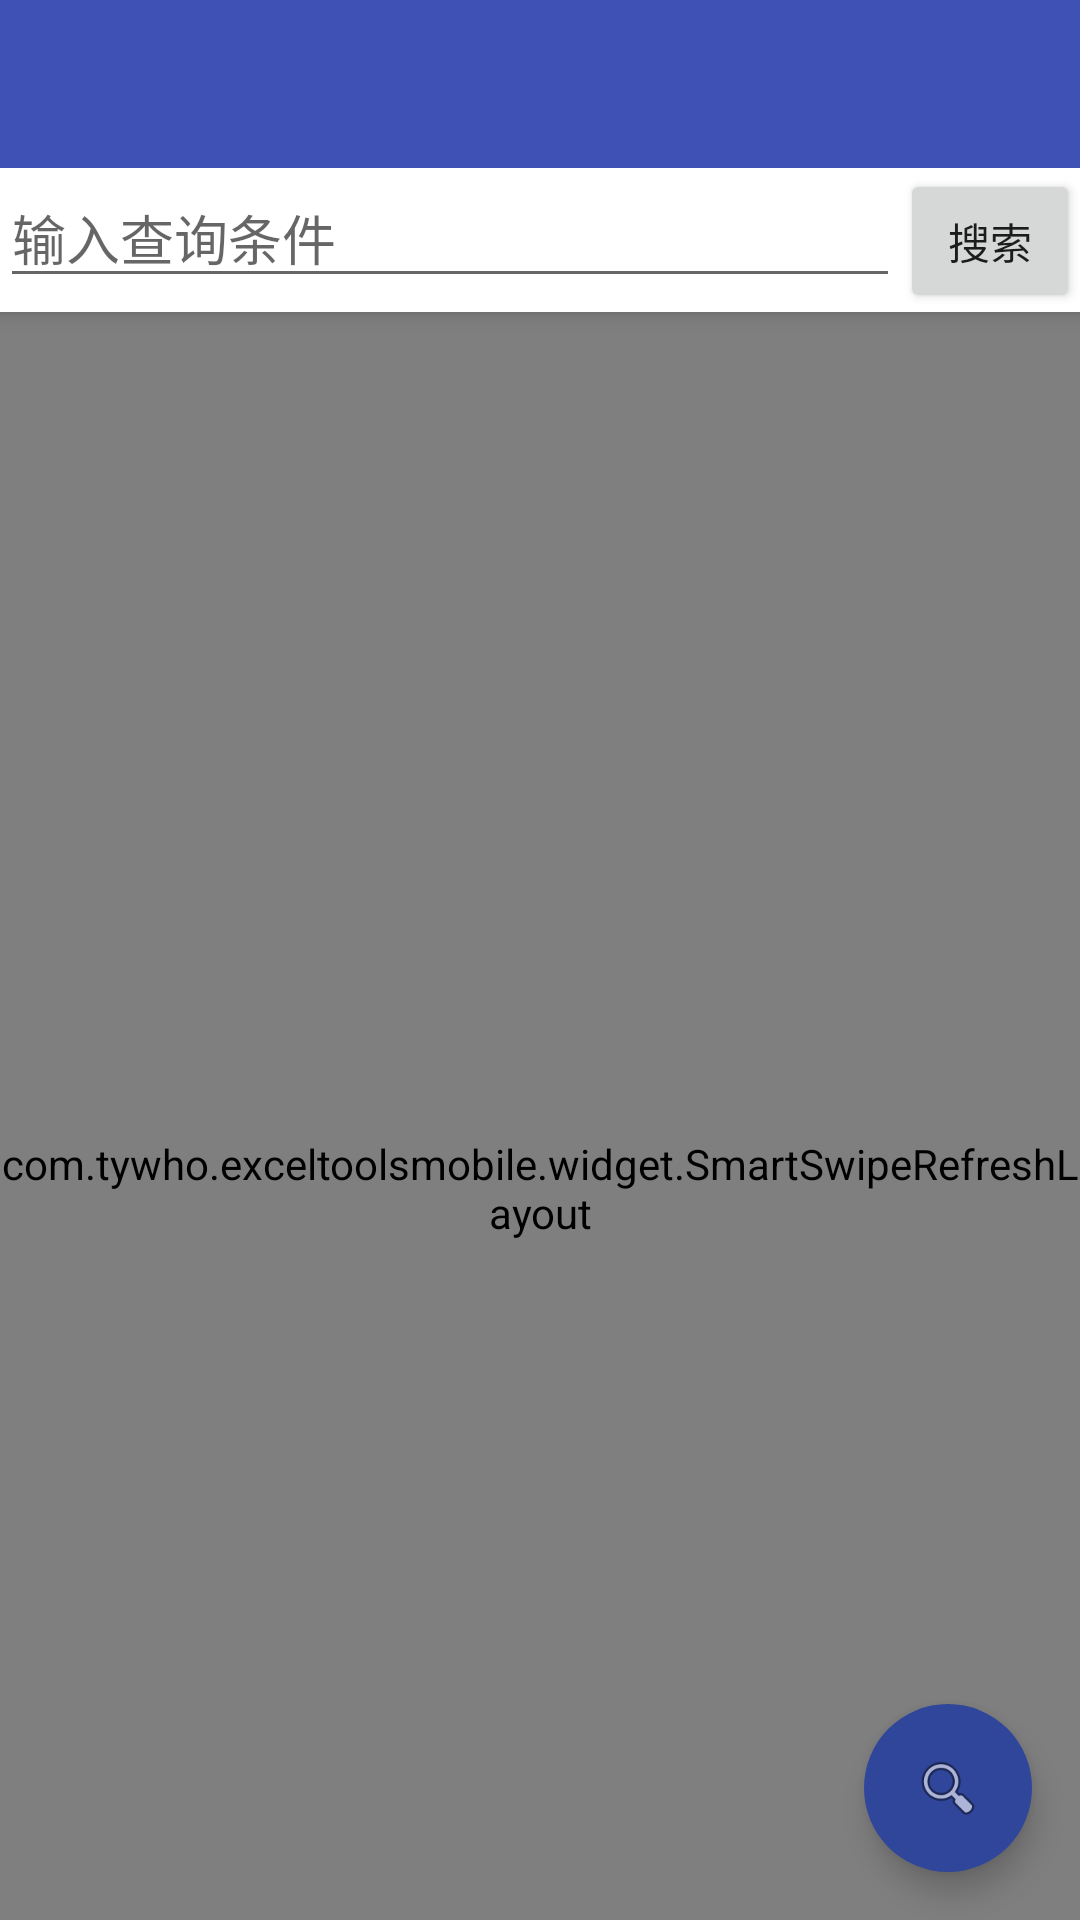

Here is an Android app screen rendered from its layout file. Give the layout XML and the strings, colors and styles it references.
<!-- AndroidManifest.xml: application theme AppTheme -->
<!-- res/layout/search_fragment.xml -->
<?xml version="1.0" encoding="utf-8"?>
<LinearLayout xmlns:android="http://schemas.android.com/apk/res/android"
    xmlns:app="http://schemas.android.com/apk/res-auto"
    android:layout_width="match_parent"
    android:layout_height="match_parent"
    android:orientation="vertical">


    <android.support.v7.widget.Toolbar
        android:id="@+id/toolbar"
        style="@style/Toolbar"
        android:layout_width="match_parent"
        android:layout_height="wrap_content" />


    <android.support.design.widget.CoordinatorLayout
        android:id="@+id/coordinator_layout"
        android:layout_width="match_parent"
        android:layout_height="match_parent">

        <android.support.design.widget.AppBarLayout
            android:layout_width="match_parent"
            android:layout_height="wrap_content"
            android:fitsSystemWindows="true">

            <LinearLayout
                android:layout_width="match_parent"
                android:layout_height="wrap_content"
                android:background="@color/color_ffffff"
                android:orientation="horizontal"
                android:showDividers="beginning|middle"
                app:layout_scrollFlags="scroll|enterAlways">

                <EditText
                    android:id="@+id/edit_query"
                    android:layout_width="0dp"
                    android:layout_height="wrap_content"
                    android:layout_weight="5"
                    android:hint="输入查询条件" />

                <Button
                    android:id="@+id/btn_query"
                    android:layout_width="0dp"
                    android:layout_height="wrap_content"
                    android:layout_weight="1"
                    android:text="搜索" />
            </LinearLayout>
        </android.support.design.widget.AppBarLayout>

        <com.tywho.exceltoolsmobile.widget.SmartSwipeRefreshLayout
            android:id="@+id/pull_refresh_rv"
            android:layout_width="match_parent"
            android:layout_height="match_parent"
            android:divider="@color/color_f2f2f2"
            android:dividerHeight="10dp"
            app:layout_behavior="@string/appbar_scrolling_view_behavior" />

        <android.support.design.widget.FloatingActionButton
            android:id="@+id/fab"
            android:layout_width="wrap_content"
            android:layout_height="wrap_content"
            android:layout_gravity="end|bottom"
            android:layout_margin="16dp"
            android:src="@android:drawable/ic_menu_search"
            app:backgroundTint="#30469b"
            app:borderWidth="0dp"
            app:elevation="6dp"
            app:fabSize="normal"
            app:layout_anchorGravity="bottom|right"
            app:pressedTranslationZ="12dp"
            app:rippleColor="#a6a6a6" />

    </android.support.design.widget.CoordinatorLayout>
</LinearLayout>
<!-- resources referenced by this layout -->
<resources>
  <color name="color_f2f2f2">#f2f2f2</color>
  <color name="color_ffffff">#ffffff</color>
  <style name="Toolbar">
          <item name="android:textColorHint">@color/color_80ffffff</item>
          <item name="android:background">?attr/colorPrimary</item>
          <item name="android:minHeight">?attr/actionBarSize</item>
          <item name="colorPrimaryDark">?attr/colorPrimaryDark</item>
          <item name="titleTextAppearance">@style/Toolbar.Title</item>
          <item name="android:layout_height">?attr/actionBarSize</item>
      </style>
  <style name="AppTheme" parent="Theme.AppCompat.Light.NoActionBar">
          
          <item name="colorPrimary">@color/colorPrimary</item>
          <item name="colorPrimaryDark">@color/colorPrimaryDark</item>
          <item name="colorAccent">@color/colorAccent</item>
      </style>
  <color name="color_80ffffff">#80ffffff</color>
  <style name="Toolbar.Title" parent="TextAppearance.Widget.AppCompat.Toolbar.Title">
          <item name="android:textColor">@android:color/white</item>
          <item name="android:gravity">center</item>
          <item name="android:textSize">18sp</item>
          <item name="android:layout_gravity">center</item>
      </style>
  <color name="colorPrimary">#3F51B5</color>
  <color name="colorPrimaryDark">#303F9F</color>
  <color name="colorAccent">#FF4081</color>
</resources>
